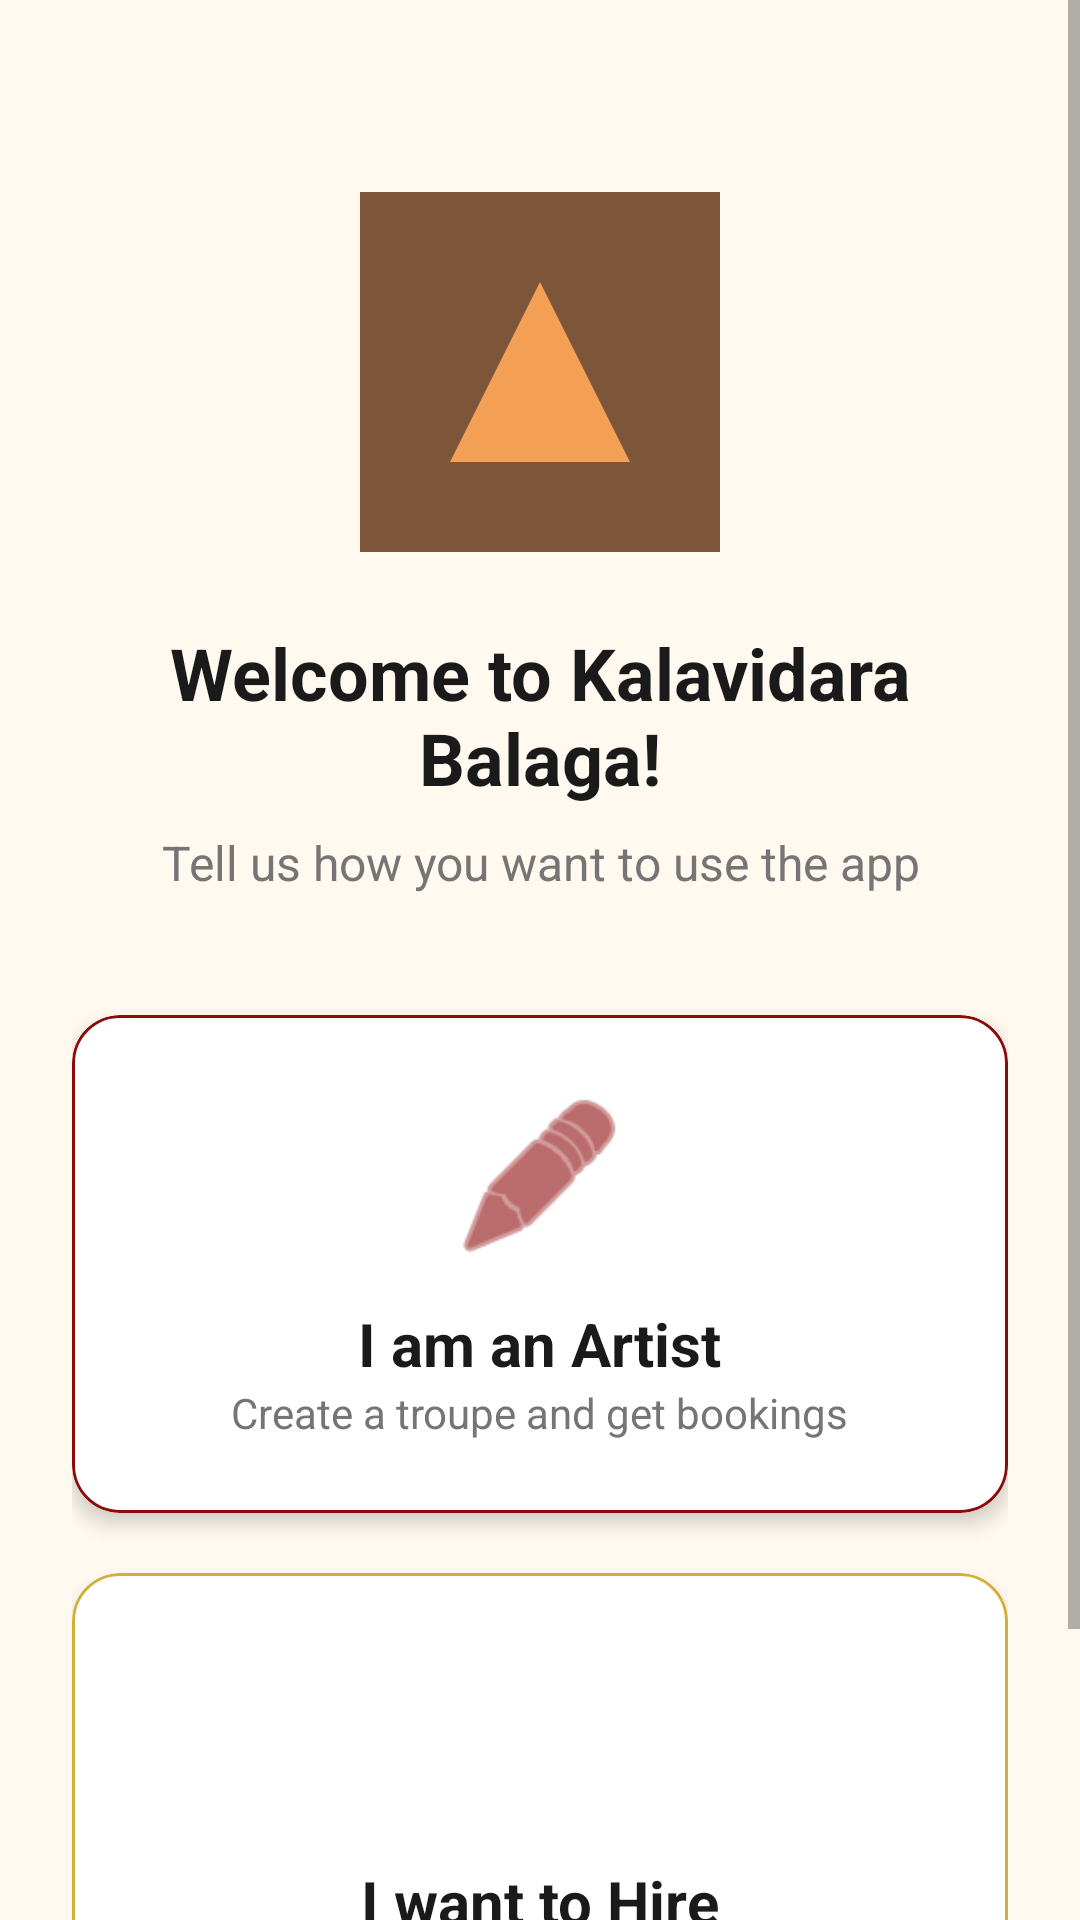

Layout XML and referenced resources for this Android screen:
<!-- AndroidManifest.xml: application theme Theme.KalavidaraBalaga -->
<!-- res/layout/activity_role_selection.xml -->
<?xml version="1.0" encoding="utf-8"?>
<RelativeLayout xmlns:android="http://schemas.android.com/apk/res/android"
    xmlns:app="http://schemas.android.com/apk/res-auto"
    android:layout_width="match_parent"
    android:layout_height="match_parent"
    android:background="@color/background">

    <ScrollView
        android:layout_width="match_parent"
        android:layout_height="match_parent">

        <LinearLayout
            android:layout_width="match_parent"
            android:layout_height="wrap_content"
            android:gravity="center_horizontal"
            android:orientation="vertical"
            android:padding="24dp">

            <ImageView
                android:layout_width="120dp"
                android:layout_height="120dp"
                android:layout_marginTop="40dp"
                android:src="@drawable/folk_banner"
                android:scaleType="centerCrop"
                android:alpha="0.8"/>

            <TextView
                android:layout_width="wrap_content"
                android:layout_height="wrap_content"
                android:layout_marginTop="24dp"
                android:text="Welcome to Kalavidara Balaga!"
                android:textColor="@color/black"
                android:textSize="24sp"
                android:textStyle="bold"
                android:textAlignment="center"/>

            <TextView
                android:layout_width="wrap_content"
                android:layout_height="wrap_content"
                android:layout_marginTop="8dp"
                android:text="Tell us how you want to use the app"
                android:textColor="@color/grey_text"
                android:textSize="16sp"
                android:textAlignment="center"/>

            <com.google.android.material.card.MaterialCardView
                android:id="@+id/cardArtist"
                android:layout_width="match_parent"
                android:layout_height="wrap_content"
                android:layout_marginTop="40dp"
                app:cardCornerRadius="16dp"
                app:cardElevation="4dp"
                app:strokeColor="@color/primary"
                app:strokeWidth="1dp"
                android:clickable="true"
                android:focusable="true"
                app:rippleColor="@color/maroon_alpha">

                <LinearLayout
                    android:layout_width="match_parent"
                    android:layout_height="wrap_content"
                    android:gravity="center"
                    android:orientation="vertical"
                    android:padding="24dp">

                    <ImageView
                        android:layout_width="60dp"
                        android:layout_height="60dp"
                        android:src="@android:drawable/ic_menu_edit"
                        app:tint="@color/primary" />

                    <TextView
                        android:layout_width="wrap_content"
                        android:layout_height="wrap_content"
                        android:layout_marginTop="12dp"
                        android:text="I am an Artist"
                        android:textColor="@color/black"
                        android:textSize="20sp"
                        android:textStyle="bold" />

                    <TextView
                        android:layout_width="wrap_content"
                        android:layout_height="wrap_content"
                        android:text="Create a troupe and get bookings"
                        android:textColor="@color/grey_text"
                        android:textSize="14sp" />
                </LinearLayout>
            </com.google.android.material.card.MaterialCardView>

            <com.google.android.material.card.MaterialCardView
                android:id="@+id/cardBooker"
                android:layout_width="match_parent"
                android:layout_height="wrap_content"
                android:layout_marginTop="20dp"
                app:cardCornerRadius="16dp"
                app:cardElevation="4dp"
                app:strokeColor="@color/secondary"
                app:strokeWidth="1dp"
                android:clickable="true"
                android:focusable="true"
                app:rippleColor="@color/gold_alpha">

                <LinearLayout
                    android:layout_width="match_parent"
                    android:layout_height="wrap_content"
                    android:gravity="center"
                    android:orientation="vertical"
                    android:padding="24dp">

                    <ImageView
                        android:layout_width="60dp"
                        android:layout_height="60dp"
                        android:src="@drawable/ic_search"
                        app:tint="@color/secondary" />

                    <TextView
                        android:layout_width="wrap_content"
                        android:layout_height="wrap_content"
                        android:layout_marginTop="12dp"
                        android:text="I want to Hire"
                        android:textColor="@color/black"
                        android:textSize="20sp"
                        android:textStyle="bold" />

                    <TextView
                        android:layout_width="wrap_content"
                        android:layout_height="wrap_content"
                        android:text="Find and book folk artists for events"
                        android:textColor="@color/grey_text"
                        android:textSize="14sp" />
                </LinearLayout>
            </com.google.android.material.card.MaterialCardView>

            <View
                android:layout_width="match_parent"
                android:layout_height="40dp"/>

        </LinearLayout>
    </ScrollView>

    <ProgressBar
        android:id="@+id/progressBar"
        android:layout_width="wrap_content"
        android:layout_height="wrap_content"
        android:layout_centerInParent="true"
        android:visibility="gone"
        android:indeterminateTint="@color/primary"/>

</RelativeLayout>
<!-- resources referenced by this layout -->
<resources>
  <color name="background">#FFF9F0</color>
  <color name="black">#1A1A1A</color>
  <color name="gold_alpha">#33D4AF37</color>
  <color name="grey_text">#757575</color>
  <color name="maroon_alpha">#1A8D0A0A</color>
  <color name="primary">#8D0A0A</color>
  <color name="secondary">#D4AF37</color>
  <!-- drawable folk_banner (drawable) -->
  <vector xmlns:android="http://schemas.android.com/apk/res/android"
      android:width="200dp"
      android:height="200dp"
      android:viewportWidth="200"
      android:viewportHeight="200">
      <path
          android:fillColor="#5D2E0D"
          android:pathData="M0,0h200v200h-200z" />
      <path
          android:fillColor="#F28C30"
          android:pathData="M50,150 L150,150 L100,50 Z" />
  </vector>
  <style name="Theme.KalavidaraBalaga" parent="Theme.MaterialComponents.Light.NoActionBar">
          
          <item name="colorPrimary">@color/primary</item>
          <item name="colorPrimaryVariant">@color/primary_variant</item>
          <item name="colorOnPrimary">@color/on_primary</item>
          
          <item name="colorSecondary">@color/secondary</item>
          <item name="colorSecondaryVariant">@color/secondary_variant</item>
          <item name="colorOnSecondary">@color/on_secondary</item>
          
          <item name="android:statusBarColor">@color/primary_variant</item>
          
          <item name="android:windowBackground">@color/background</item>
      </style>
  <color name="primary_variant">#5C0000</color>
  <color name="on_primary">#FFFFFF</color>
  <color name="secondary_variant">#A68442</color>
  <color name="on_secondary">#FFFFFF</color>
</resources>
